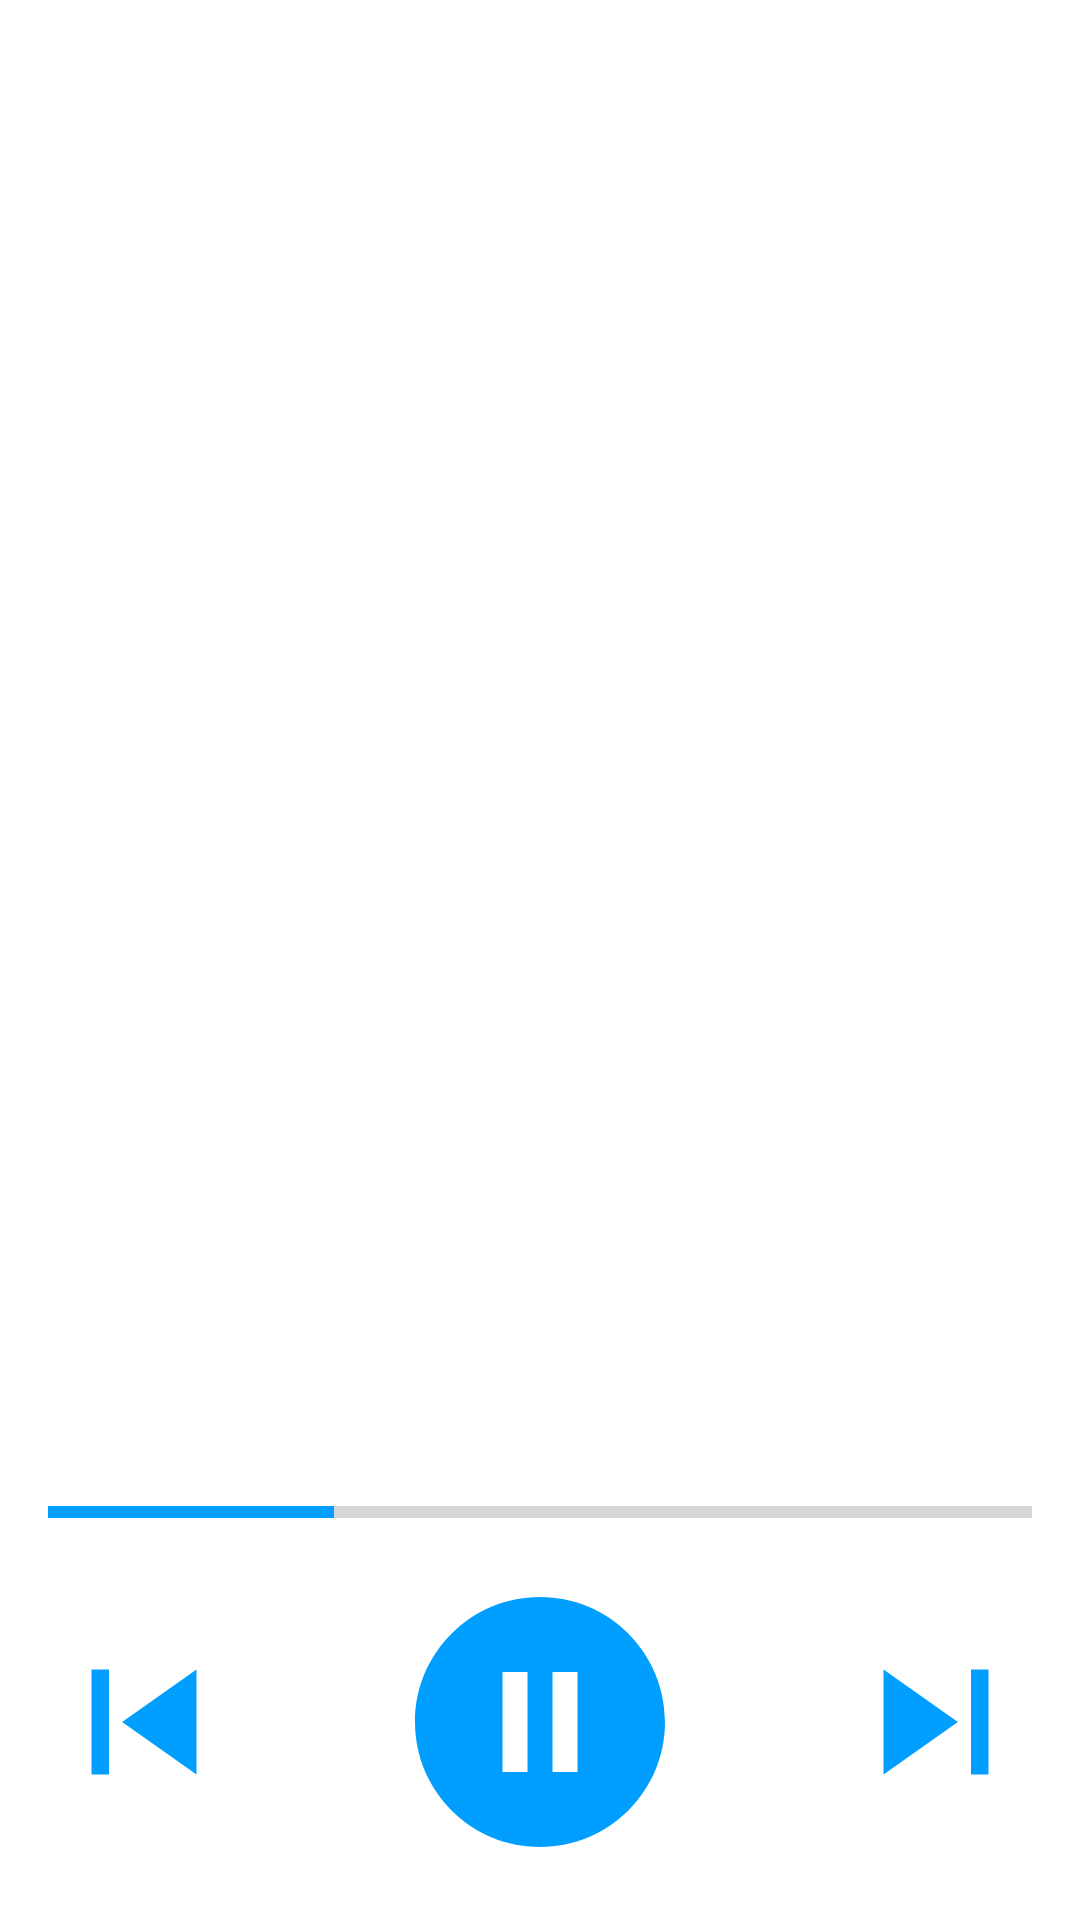

Write the Android layout XML for this screen, with the resource values it uses.
<!-- AndroidManifest.xml: application theme Theme.Services101 -->
<!-- res/layout/song_play_fragment.xml -->
<?xml version="1.0" encoding="utf-8"?>
<androidx.constraintlayout.widget.ConstraintLayout xmlns:android="http://schemas.android.com/apk/res/android"
    android:layout_width="match_parent"
    android:layout_height="match_parent"
    xmlns:app="http://schemas.android.com/apk/res-auto"
    xmlns:tools="http://schemas.android.com/tools"
    android:background="@color/white"
    android:focusable="true"
    android:clickable="true"
    >



    <ImageView
        android:id="@+id/song_cover_imageView"
        android:layout_width="0dp"
        android:layout_height="0dp"
        app:layout_constraintStart_toStartOf="parent"
        app:layout_constraintEnd_toEndOf="parent"
        app:layout_constraintTop_toTopOf="parent"
        app:layout_constraintBottom_toTopOf="@id/song_info_textView"
        android:layout_margin="16dp"
        tools:src="@tools:sample/backgrounds/scenic"
        android:scaleType="fitCenter"
        />

    <ProgressBar
        android:id="@+id/main_progressBar"
        style="@style/Widget.AppCompat.ProgressBar.Horizontal"
        android:layout_width="0dp"
        android:layout_height="8dp"
        app:layout_constraintStart_toStartOf="parent"
        app:layout_constraintEnd_toEndOf="parent"
        app:layout_constraintBottom_toTopOf="@id/play_pause_imageView"
        android:layout_margin="16dp"
        android:progress="29"
        android:progressTint="#009FFF"
        />

    <ImageView
        android:id="@+id/play_pause_imageView"
        android:layout_width="110dp"
        android:layout_height="100dp"
        app:layout_constraintStart_toEndOf="@id/previous_imageView"
        app:layout_constraintBottom_toBottomOf="parent"
        app:layout_constraintEnd_toStartOf="@id/next_imageView"
        android:src="@drawable/ic_pause"
        android:layout_margin="16dp"
        />

    <ImageView
        android:id="@+id/previous_imageView"
        android:layout_width="90dp"
        android:layout_height="70dp"
        android:layout_margin="16dp"
        android:src="@drawable/ic_previous"
        app:layout_constraintBottom_toBottomOf="@+id/play_pause_imageView"
        app:layout_constraintEnd_toStartOf="@id/play_pause_imageView"
        app:layout_constraintStart_toStartOf="parent"
        app:layout_constraintTop_toTopOf="@+id/play_pause_imageView" />

    <TextView
        android:id="@+id/song_info_textView"
        android:layout_width="0dp"
        android:layout_height="wrap_content"
        app:layout_constraintStart_toStartOf="parent"
        app:layout_constraintEnd_toEndOf="parent"
        app:layout_constraintBottom_toTopOf="@id/main_progressBar"
        android:layout_margin="16dp"
        tools:text="Gotta use my time"
        android:gravity="center"
        android:textStyle="bold"
        android:textSize="22sp"

        />


    <ImageView
        android:id="@+id/next_imageView"
        android:layout_width="90dp"
        android:layout_height="70dp"
        android:layout_margin="16dp"
        android:src="@drawable/ic_next"
        app:layout_constraintBottom_toBottomOf="@+id/play_pause_imageView"
        app:layout_constraintEnd_toEndOf="parent"
        app:layout_constraintStart_toEndOf="@id/play_pause_imageView"
        app:layout_constraintTop_toTopOf="@+id/play_pause_imageView" />

</androidx.constraintlayout.widget.ConstraintLayout>
<!-- resources referenced by this layout -->
<resources>
  <!-- drawable ic_next (drawable) -->
  <vector android:height="24dp" android:tint="#009FFF"
      android:viewportHeight="24" android:viewportWidth="24"
      android:width="24dp" xmlns:android="http://schemas.android.com/apk/res/android">
      <path android:fillColor="@android:color/white" android:pathData="M6,18l8.5,-6L6,6v12zM16,6v12h2V6h-2z"/>
  </vector>
  <!-- drawable ic_pause (drawable) -->
  <vector android:height="24dp" android:tint="#009FFF"
      android:viewportHeight="24" android:viewportWidth="24"
      android:width="24dp" xmlns:android="http://schemas.android.com/apk/res/android">
      <path android:fillColor="@android:color/white" android:pathData="M12,2C6.48,2 2,6.48 2,12s4.48,10 10,10s10,-4.48 10,-10S17.52,2 12,2zM11,16H9V8h2V16zM15,16h-2V8h2V16z"/>
  </vector>
  <!-- drawable ic_previous (drawable) -->
  <vector android:height="24dp" android:tint="#009FFF"
      android:viewportHeight="24" android:viewportWidth="24"
      android:width="24dp" xmlns:android="http://schemas.android.com/apk/res/android">
      <path android:fillColor="@android:color/white" android:pathData="M6,6h2v12L6,18zM9.5,12l8.5,6L18,6z"/>
  </vector>
  <style name="Theme.Services101" parent="Theme.MaterialComponents.DayNight.NoActionBar">
          
          <item name="colorPrimary">@color/purple_500</item>
          <item name="colorPrimaryVariant">#009FFF</item>
          <item name="colorOnPrimary">@color/white</item>
          
          <item name="colorSecondary">@color/teal_200</item>
          <item name="colorSecondaryVariant">@color/teal_700</item>
          <item name="colorOnSecondary">@color/black</item>
          
          <item name="android:statusBarColor" tools:targetApi="l">?attr/colorPrimaryVariant</item>
          
      </style>
  <!-- not gathered from this repository: default colours our renderer supplied (Android Studio template values) -->
  <color name="purple_500">#FF6200EE</color>
  <color name="teal_200">#FF03DAC5</color>
  <color name="teal_700">#FF018786</color>
  <color name="black">#FF000000</color>
  <color name="white">#FFFFFFFF</color>
</resources>
